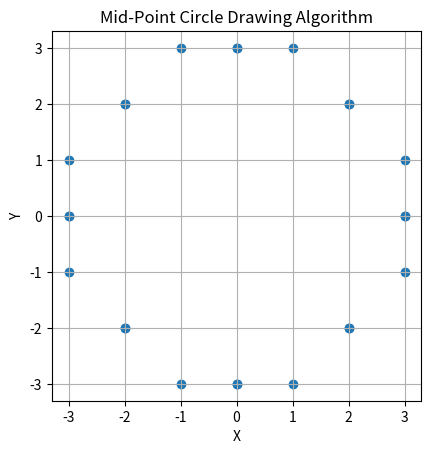

The script that saved this image:
import matplotlib.pyplot as plt

def draw_circle(radius):
    x = 0
    y = radius
    d = 1 - radius
    points = []
    
    while x <= y:
        points.append((x, y))
        points.append((y, x))
        points.append((-x, y))
        points.append((-y, x))
        points.append((-x, -y))
        points.append((-y, -x))
        points.append((x, -y))
        points.append((y, -x))
        
        if d < 0:
            d += 2 * x + 3
        else:
            d += 2 * (x - y) + 5
            y -= 1
        x += 1
    
    return points

# Example usage
radius = 3
points = draw_circle(radius)

# Unzip the points to get x and y coordinates separately
x_values, y_values = zip(*points)

# Plotting
plt.scatter(x_values, y_values)
plt.gca().set_aspect('equal', adjustable='box')
plt.title("Mid-Point Circle Drawing Algorithm")
plt.xlabel("X")
plt.ylabel("Y")
plt.grid(True)
plt.show()
